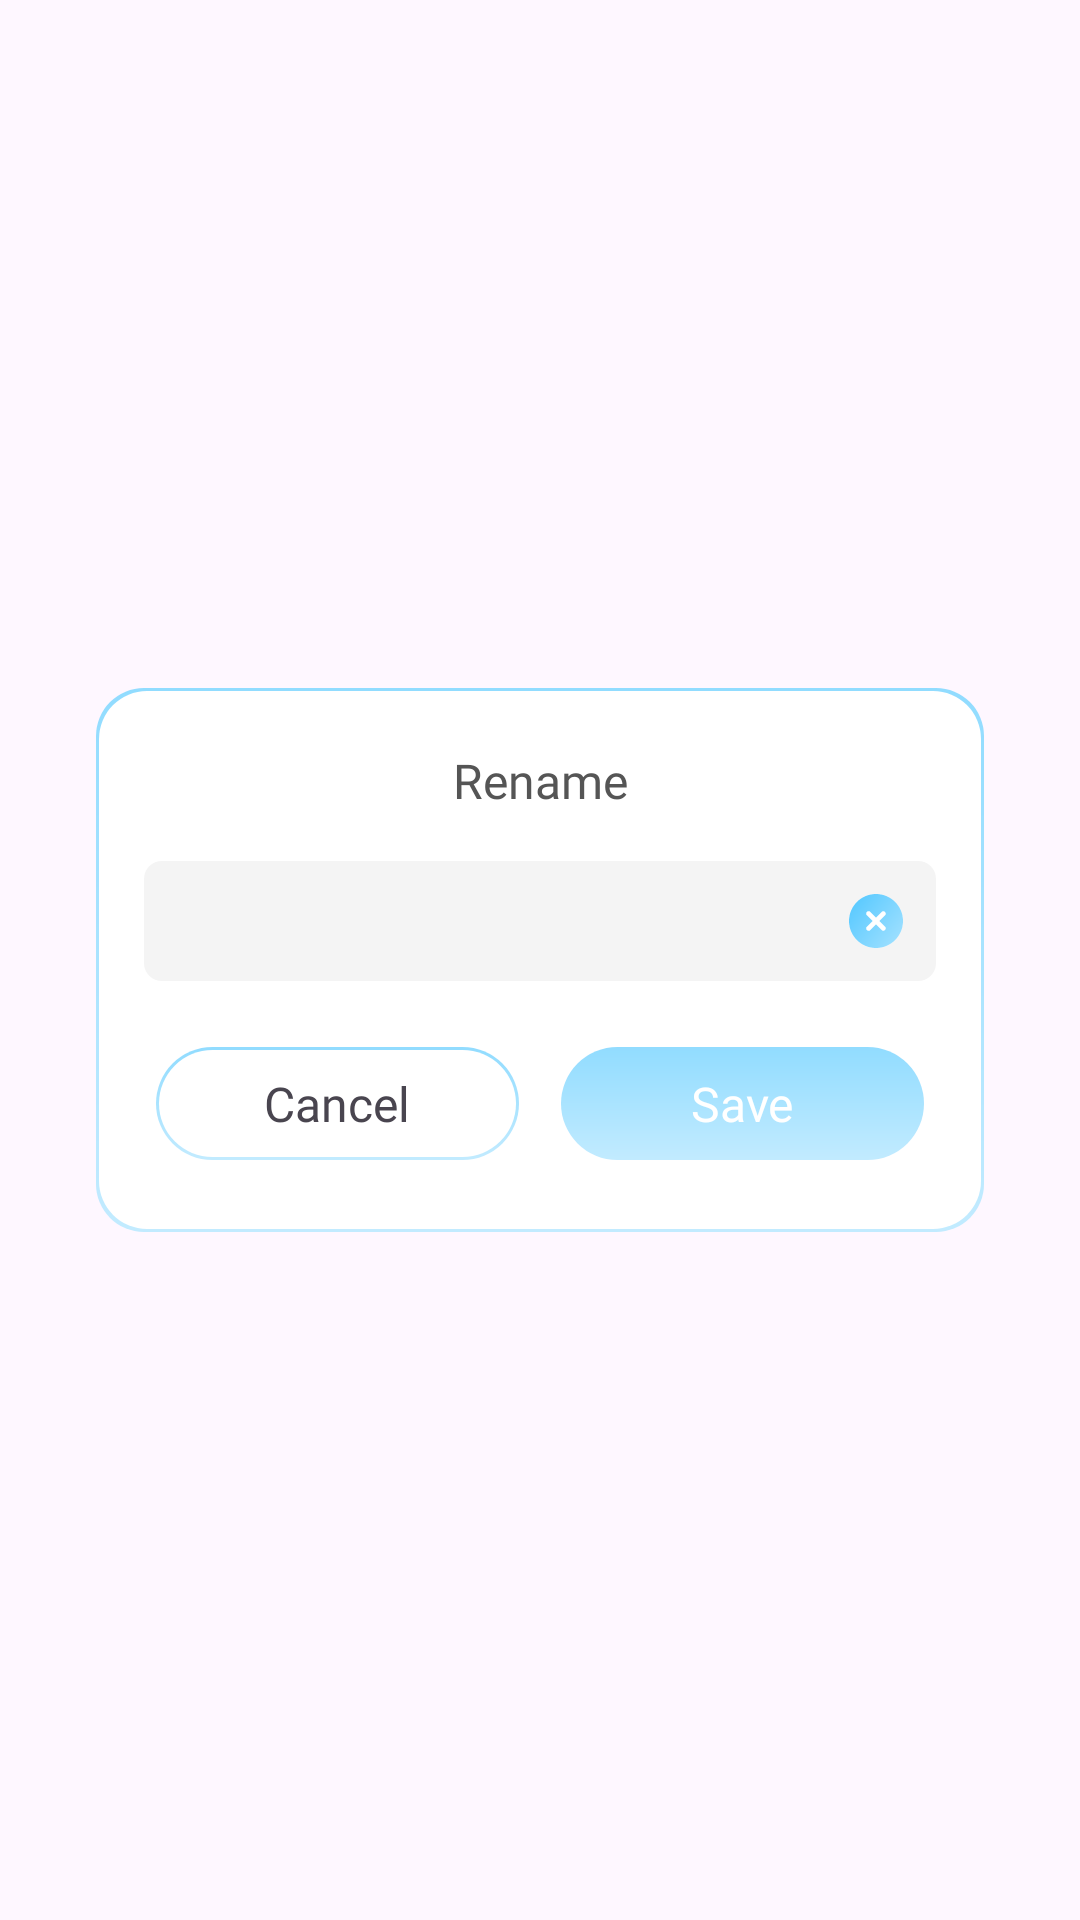

Write the Android layout XML for this screen, with the resource values it uses.
<!-- AndroidManifest.xml: application theme Theme.BaseProject -->
<!-- res/layout/dialog_rename.xml -->
<?xml version="1.0" encoding="utf-8"?>
<layout xmlns:android="http://schemas.android.com/apk/res/android"
    xmlns:app="http://schemas.android.com/apk/res-auto">

    <data>

    </data>

    <androidx.constraintlayout.widget.ConstraintLayout
        android:layout_width="match_parent"
        android:layout_height="match_parent">

        <androidx.constraintlayout.widget.ConstraintLayout
            android:layout_width="match_parent"
            android:layout_height="wrap_content"
            android:layout_marginHorizontal="32dp"
            android:background="@drawable/bg_corner_16_white_card_blue"
            app:layout_constraintBottom_toBottomOf="parent"
            app:layout_constraintTop_toTopOf="parent">

            <androidx.appcompat.widget.AppCompatTextView
                android:id="@+id/tvTitle"
                android:layout_width="wrap_content"
                android:layout_height="wrap_content"
                android:layout_marginTop="20dp"
                android:fontFamily="@font/roboto_medium"
                android:text="@string/rename"
                android:textColor="@color/_555555"
                android:textSize="16sp"
                app:layout_constraintEnd_toEndOf="parent"
                app:layout_constraintStart_toStartOf="parent"
                app:layout_constraintTop_toTopOf="parent" />

            <androidx.appcompat.widget.AppCompatEditText
                android:id="@+id/edtRename"
                android:layout_width="match_parent"
                android:layout_height="40dp"
                android:layout_marginHorizontal="16dp"
                android:layout_marginTop="16dp"
                android:background="@drawable/bg_corner_6"
                android:drawableEnd="@drawable/ic_x_rename"
                android:drawablePadding="8dp"
                android:ellipsize="start"
                android:fontFamily="@font/roboto_regular"
                android:gravity="center_vertical"
                android:paddingHorizontal="10dp"
                android:singleLine="true"
                android:textColor="#99555555"
                android:textSize="14sp"
                app:layout_constraintTop_toBottomOf="@id/tvTitle" />

            <LinearLayout
                android:layout_width="match_parent"
                android:layout_height="wrap_content"
                android:layout_marginHorizontal="13dp"
                android:layout_marginTop="22dp"
                android:layout_marginBottom="24dp"
                android:gravity="center"
                android:orientation="horizontal"
                app:layout_constraintBottom_toBottomOf="parent"
                app:layout_constraintTop_toBottomOf="@id/edtRename">

                <androidx.appcompat.widget.AppCompatTextView
                    android:id="@+id/tvCancel"
                    android:layout_width="0dp"
                    android:layout_height="wrap_content"
                    android:layout_marginHorizontal="7dp"
                    android:layout_weight="1"
                    android:background="@drawable/bg_corner_100_white_blue"
                    android:fontFamily="@font/roboto_medium"
                    android:gravity="center"
                    android:paddingVertical="8dp"
                    android:text="@string/cancel"
                    android:textSize="16sp" />

                <androidx.appcompat.widget.AppCompatTextView
                    android:id="@+id/tvSave"
                    android:layout_width="0dp"
                    android:layout_height="wrap_content"
                    android:layout_marginHorizontal="7dp"
                    android:layout_weight="1"
                    android:background="@drawable/bg_corner_100_blue"
                    android:fontFamily="@font/roboto_medium"
                    android:gravity="center"
                    android:paddingVertical="8dp"
                    android:text="@string/save"
                    android:textColor="@color/white"
                    android:textSize="16sp" />
            </LinearLayout>
        </androidx.constraintlayout.widget.ConstraintLayout>
    </androidx.constraintlayout.widget.ConstraintLayout>
</layout>
<!-- resources referenced by this layout -->
<resources>
  <color name="_555555">#555555</color>
  <color name="white">#FFFFFFFF</color>
  <!-- drawable bg_corner_100_blue (drawable) -->
  <?xml version="1.0" encoding="utf-8"?>
  <shape xmlns:android="http://schemas.android.com/apk/res/android">
      <gradient
          android:angle="-45"
          android:endColor="@color/color_end"
          android:startColor="@color/color_start" />
      <corners android:radius="100dp" />
  </shape>
  <!-- drawable bg_corner_100_white_blue (drawable) -->
  <?xml version="1.0" encoding="utf-8"?>
  <layer-list xmlns:android="http://schemas.android.com/apk/res/android">
      <item>
          <shape>
              <gradient
                  android:angle="-45"
                  android:endColor="@color/color_end"
                  android:startColor="@color/color_start" />
              <corners android:radius="100dp" />
          </shape>
      </item>
      <item
          android:bottom="1dp"
          android:end="1dp"
          android:start="1dp"
          android:top="1dp">
          <shape>
              <solid android:color="@color/white" />
              <corners android:radius="100dp" />
          </shape>
      </item>
  </layer-list>
  <!-- drawable bg_corner_16_white_card_blue (drawable) -->
  <?xml version="1.0" encoding="utf-8"?>
  <layer-list xmlns:android="http://schemas.android.com/apk/res/android">
      <item>
          <shape>
              <gradient
                  android:angle="-45"
                  android:endColor="@color/color_end"
                  android:startColor="@color/color_start" />
              <corners android:radius="16dp" />
          </shape>
      </item>
      <item
          android:bottom="1dp"
          android:end="1dp"
          android:start="1dp"
          android:top="1dp">
          <shape>
              <solid android:color="@color/white" />
              <corners android:radius="16dp" />
          </shape>
      </item>
  </layer-list>
  <!-- drawable bg_corner_6 (drawable) -->
  <?xml version="1.0" encoding="utf-8"?>
  <shape xmlns:android="http://schemas.android.com/apk/res/android">
      <solid android:color="#F4F4F4" />
      <corners android:radius="6dp"/>
  </shape>
  <string name="cancel">Cancel</string>
  <string name="rename">Rename</string>
  <string name="save">Save</string>
  <style name="Theme.BaseProject" parent="Base.Theme.BaseProject" />
  <color name="color_end">#C2EBFF</color>
  <color name="color_start">#91DCFF</color>
  <style name="Base.Theme.BaseProject" parent="Theme.Material3.DayNight.NoActionBar">
          <item name="android:windowTranslucentStatus">false</item>
          <item name="android:statusBarColor">@android:color/transparent</item>
          <item name="android:windowTranslucentNavigation">false</item>
          <item name="android:fitsSystemWindows">false</item>
      </style>
</resources>
